6-way image classification set "Fruit-Image-Recognition" from GitHub (DAWEIJSW/Fruit-Image-Recognition); label vocabulary: ambarella large, ambarella small, carrot, grape, mangosteen, persimmon.

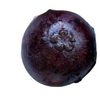
Label: mangosteen

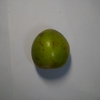
Label: persimmon

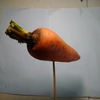
Label: carrot

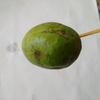
Label: ambarella small

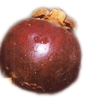
Label: mangosteen

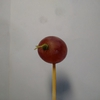
Label: grape
